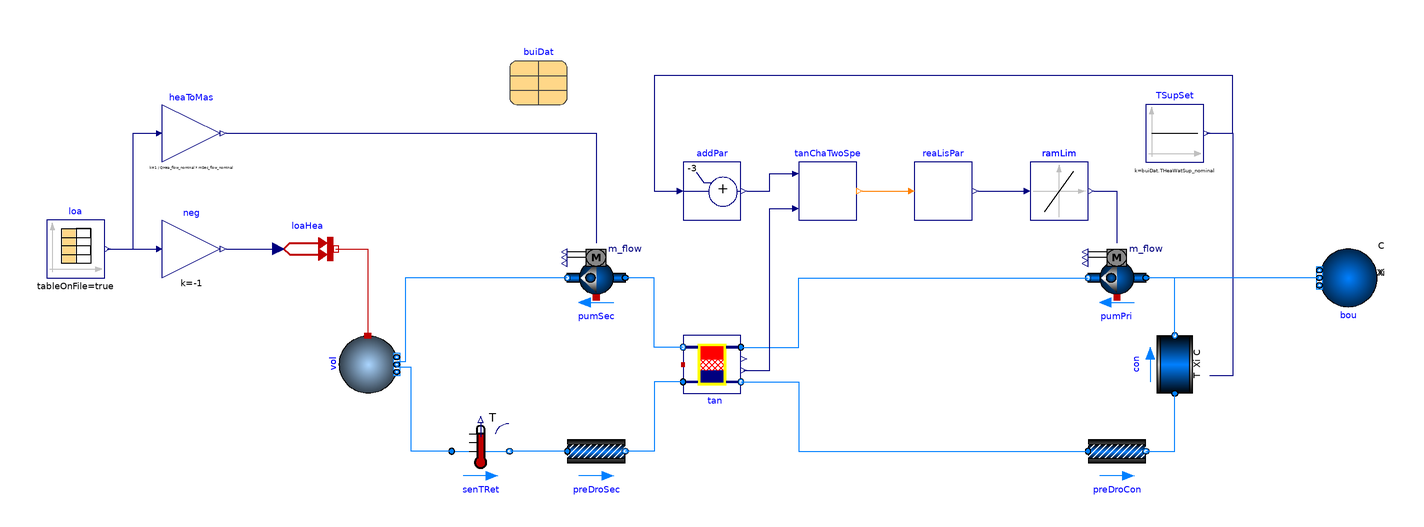

The Modelica model whose source follows is shown above as a component diagram (icons at their Placement, wires along their Line points).

model HeatingWaterThreeStatus
  extends Modelica.Icons.Example;

  replaceable package Medium = Buildings.Media.Water "Medium model";

  parameter ThermalGridJBA.Data.Individual.B1380 buiDat
    annotation (Placement(transformation(extent={{-80,80},{-60,100}})));
  parameter Modelica.Units.SI.HeatFlowRate QHea_flow_nominal(min=Modelica.Constants.eps)
    =Buildings.DHC.Loads.BaseClasses.getPeakLoad(
    string="#Peak space heating load",
    filNam=Modelica.Utilities.Files.loadResource(buiDat.filNam))
    "Design heat flow rate (>=0)"
    annotation (Dialog(group="Design parameter"));
  parameter Modelica.Units.SI.ThermodynamicTemperature T_start=buiDat.THeaWatRet_nominal
    "Temperature start value for components";
  parameter Modelica.Units.SI.MassFlowRate mCon_flow_nominal=mSec_flow_nominal
    "Condenser nominal mass flow rate";
  parameter Modelica.Units.SI.MassFlowRate mSec_flow_nominal=QHea_flow_nominal/
      buiDat.dTHeaWat_nominal/4182
    "Secondary loop nominal mass flow rate";

  Buildings.Fluid.Sources.PropertySource_T con(redeclare final package Medium
      = Medium, final use_T_in=true)
    "Condenser side of the heat recovery chiller represented by an ideal temperature source"
    annotation (Placement(transformation(
        extent={{-10,10},{10,-10}},
        rotation=90,
        origin={150,-10})));
  Buildings.Fluid.Movers.Preconfigured.FlowControlled_m_flow pumPri(
    redeclare final package Medium = Medium,
    T_start=T_start,
    final addPowerToMedium=false,
    final m_flow_nominal=mCon_flow_nominal,
    final dp_nominal=preDroCon.dp_nominal) "Primary CHW pump"
    annotation (Placement(transformation(extent={{140,10},{120,30}})));
  Modelica.Blocks.Sources.Constant TSupSet(k=buiDat.THeaWatSup_nominal)
    annotation (Placement(transformation(extent={{140,60},{160,80}})));
  ThermalGridJBA.Hubs.BaseClasses.StratifiedTank tan(
    redeclare final package Medium = Medium,
    final m_flow_nominal=mSec_flow_nominal,
    final VTan=mCon_flow_nominal*buiDat.dTHeaWat_nominal*60/1000,
    final hTan=(tan.VTan*16/Modelica.Constants.pi)^(1/3),
    final dIns=0.1,
    final nSeg=9,
    final iMid=5,
    tan(T_start=T_start)) "Hot water tank"
    annotation (Placement(transformation(extent={{-20,-20},{0,0}})));
  Buildings.Fluid.MixingVolumes.MixingVolume vol(
    energyDynamics=Modelica.Fluid.Types.Dynamics.FixedInitial,
    T_start=T_start,
    final prescribedHeatFlowRate=true,
    redeclare package Medium = Medium,
    V=10,
    final mSenFac=1,
    final m_flow_nominal=mSec_flow_nominal,
    nPorts=2) "Volume for heating water distribution circuit" annotation (
      Placement(transformation(
        extent={{-10,10},{10,-10}},
        rotation=-90,
        origin={-129,-10})));
  Buildings.HeatTransfer.Sources.PrescribedHeatFlow loaHea
    "Heating load as prescribed heat flow rate"
    annotation (Placement(transformation(extent={{-160,20},{-140,40}})));
  Buildings.Fluid.Movers.Preconfigured.FlowControlled_m_flow pumSec(
    redeclare final package Medium = Medium,
    T_start=T_start,
    final addPowerToMedium=false,
    final m_flow_nominal=mSec_flow_nominal,
    final dp_nominal=preDroSec.dp_nominal) "Secondary pump"
    annotation (Placement(transformation(extent={{-40,10},{-60,30}})));
  Buildings.Fluid.FixedResistances.PressureDrop preDroCon(
    redeclare final package Medium = Medium,
    final m_flow_nominal=mCon_flow_nominal,
    dp_nominal=40E3) "Pressure drop of the condenser primary loop" annotation (
      Placement(transformation(
        extent={{-10,-10},{10,10}},
        rotation=0,
        origin={130,-40})));
  Buildings.Fluid.FixedResistances.PressureDrop preDroSec(
    redeclare final package Medium = Medium,
    final m_flow_nominal=mSec_flow_nominal,
    dp_nominal=40E3) "Pressure drop of secondary loop" annotation (Placement(
        transformation(
        extent={{-10,-10},{10,10}},
        rotation=0,
        origin={-50,-40})));
  Buildings.Controls.OBC.CDL.Reals.MultiplyByParameter heaToMas(final k=1/
        QHea_flow_nominal*mSec_flow_nominal)
    "Heat flow rate converted to mass flow rate" annotation (Placement(
        transformation(
        extent={{-10,-10},{10,10}},
        rotation=0,
        origin={-190,70})));
  Modelica.Blocks.Sources.CombiTimeTable loa(
    tableOnFile=true,
    tableName="tab1",
    fileName=Modelica.Utilities.Files.loadResource(buiDat.filNam),
    extrapolation=Modelica.Blocks.Types.Extrapolation.Periodic,
    y(each unit="W"),
    offset={0,0,0},
    columns={2,3,4},
    smoothness=Modelica.Blocks.Types.Smoothness.MonotoneContinuousDerivative1)
    "Reader for thermal loads (y[1] is cooling load, y[2] is space heating load, y[3] is domestic water heat load)"
    annotation (Placement(transformation(extent={{-240,20},{-220,40}})));
  Buildings.Fluid.Sources.Boundary_pT bou(redeclare final package Medium =
        Medium, nPorts=1)
    "Pressure boundary condition representing expansion vessel (common to HHW and CHW)"
    annotation (Placement(transformation(
        extent={{-10,-10},{10,10}},
        rotation=180,
        origin={210,20})));
  Buildings.Fluid.Sensors.TemperatureTwoPort senTRet(
    redeclare final package Medium = Medium,
    m_flow_nominal=mSec_flow_nominal,
    T_start=T_start) "Water return temperature" annotation (Placement(
        transformation(
        extent={{-10,-10},{10,10}},
        rotation=0,
        origin={-90,-40})));
  Buildings.Controls.OBC.CDL.Reals.MultiplyByParameter neg(final k=-1)
    "Turns load negative" annotation (Placement(transformation(
        extent={{-10,-10},{10,10}},
        rotation=0,
        origin={-190,30})));
  ThermalGridJBA.Hubs.Controls.RealListParameters reaLisPar(n=3, x=
        mCon_flow_nominal*{0,0.3,1})
    annotation (Placement(transformation(extent={{60,40},{80,60}})));
  Buildings.Controls.OBC.CDL.Reals.LimitSlewRate ramLim(raisingSlewRate=
        mCon_flow_nominal/90)
    annotation (Placement(transformation(extent={{100,40},{120,60}})));
  ThermalGridJBA.Hubs.Controls.TankChargingTwoSpeed tanChaTwoSpe
    annotation (Placement(transformation(extent={{20,40},{40,60}})));
  Buildings.Controls.OBC.CDL.Reals.AddParameter addPar(p=-3)
    annotation (Placement(transformation(extent={{-20,40},{0,60}})));

equation
  connect(con.port_b,pumPri. port_a)
    annotation (Line(points={{150,0},{150,20},{140,20}},
                                                      color={0,127,255}));
  connect(TSupSet.y,con. T_in) annotation (Line(points={{161,70},{170,70},{170,
          -14},{162,-14}},
                     color={0,0,127}));
  connect(tan.port_aTop,pumPri. port_b) annotation (Line(points={{0,-4},{20,-4},
          {20,20},{120,20}},color={0,127,255}));
  connect(loaHea.port,vol. heatPort)
    annotation (Line(points={{-140,30},{-129,30},{-129,0}}, color={191,0,0}));
  connect(tan.port_bTop,pumSec. port_a) annotation (Line(points={{-20,-4},{-30,
          -4},{-30,20},{-40,20}},
                              color={0,127,255}));
  connect(pumSec.port_b,vol. ports[1]) annotation (Line(points={{-60,20},{-116,20},
          {-116,-9},{-119,-9}}, color={0,127,255}));
  connect(tan.port_bBot,preDroCon. port_a) annotation (Line(points={{0,-16},{20,
          -16},{20,-40},{120,-40}},color={0,127,255}));
  connect(preDroCon.port_b,con. port_a)
    annotation (Line(points={{140,-40},{150,-40},{150,-20}},
                                                          color={0,127,255}));
  connect(tan.port_aBot,preDroSec. port_b) annotation (Line(points={{-20,-16},{-30,
          -16},{-30,-40},{-40,-40}}, color={0,127,255}));
  connect(heaToMas.y,pumSec. m_flow_in)
    annotation (Line(points={{-178,70},{-50,70},{-50,32}}, color={0,0,127}));
  connect(bou.ports[1],pumPri. port_a)
    annotation (Line(points={{200,20},{140,20}},color={0,127,255}));
  connect(preDroSec.port_a,senTRet. port_b)
    annotation (Line(points={{-60,-40},{-80,-40}}, color={0,127,255}));
  connect(senTRet.port_a,vol. ports[2]) annotation (Line(points={{-100,-40},{-114,
          -40},{-114,-11},{-119,-11}}, color={0,127,255}));
  connect(neg.y,loaHea. Q_flow)
    annotation (Line(points={{-178,30},{-160,30}}, color={0,0,127}));
  connect(loa.y[2],neg. u)
    annotation (Line(points={{-219,30},{-202,30}}, color={0,0,127}));
  connect(loa.y[2],heaToMas. u) annotation (Line(points={{-219,30},{-210,30},{-210,
          70},{-202,70}}, color={0,0,127}));
  connect(reaLisPar.y, ramLim.u)
    annotation (Line(points={{82,50},{98,50}}, color={0,0,127}));
  connect(ramLim.y,pumPri. m_flow_in)
    annotation (Line(points={{122,50},{130,50},{130,32}}, color={0,0,127}));
  connect(tanChaTwoSpe.y, reaLisPar.u)
    annotation (Line(points={{42,50},{58,50}}, color={255,127,0}));
  connect(tan.T, tanChaTwoSpe.TTan) annotation (Line(points={{1,-12},{10,-12},{10,
          44},{18,44}}, color={0,0,127}));
  connect(TSupSet.y, addPar.u) annotation (Line(points={{161,70},{170,70},{170,90},
          {-30,90},{-30,50},{-22,50}},                   color={0,0,127}));
  connect(addPar.y, tanChaTwoSpe.TSet) annotation (Line(points={{2,50},{10,50},{
          10,56},{18,56}}, color={0,0,127}));
annotation(experiment(StopTime=864000,Tolerance=1E-6),
    __Dymola_Commands(
      file="modelica://ThermalGridJBA/Resources/Scripts/Dymola/Hubs/Controls/Validation/HeatingWaterThreeStatus.mos" "Simulate and plot"));
end HeatingWaterThreeStatus;